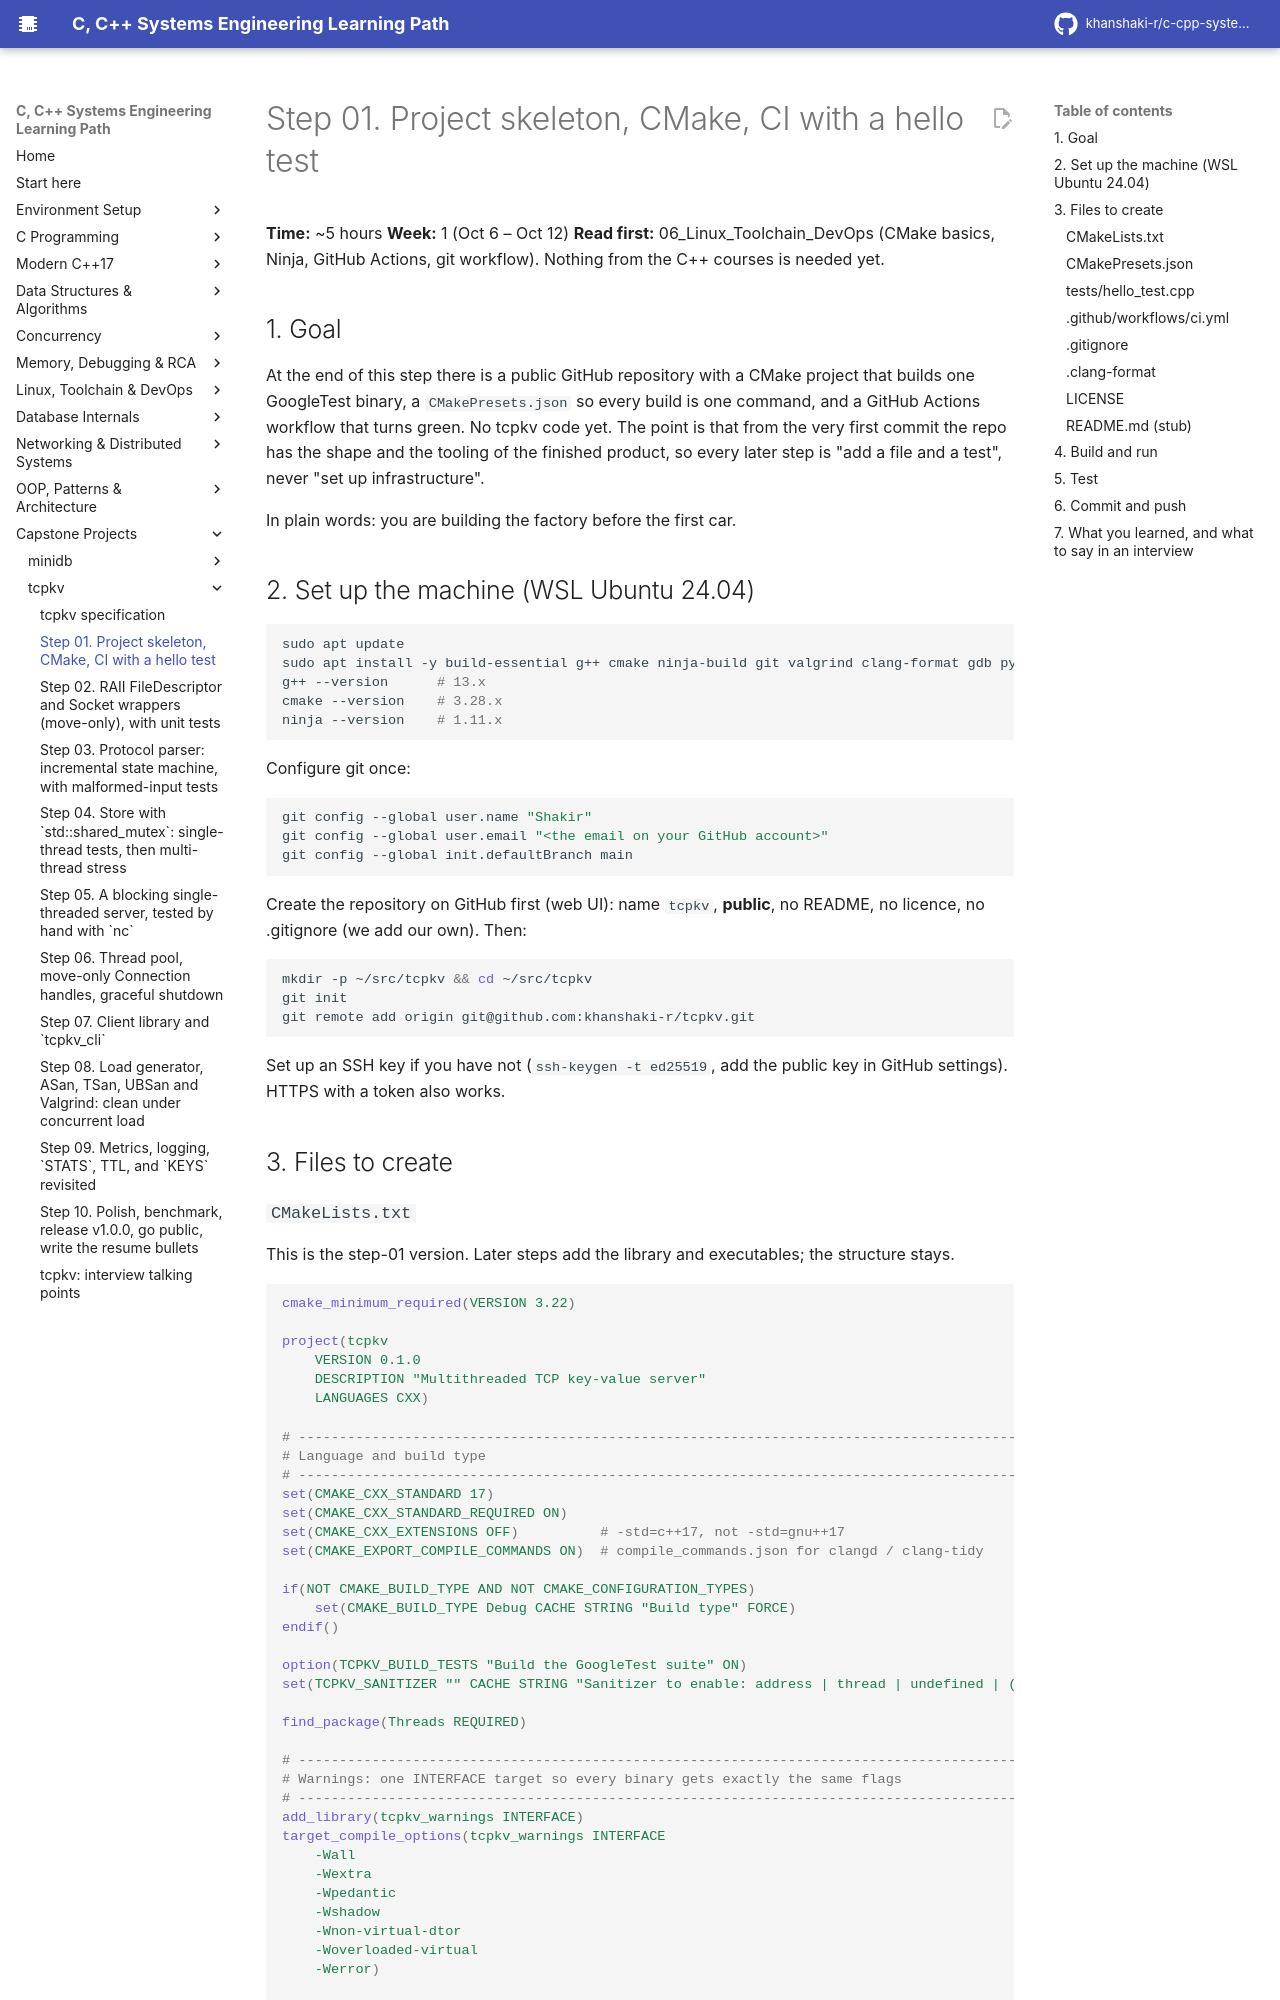

repository: khanshaki-r/c-cpp-systems-learning-path · page: 10_Capstone_Projects/tcpkv/01_step_project_skeleton_and_cmake/index.html · generator: mkdocs

# Step 01. Project skeleton, CMake, CI with a hello test

**Time:** ~5 hours   **Week:** 1 (Oct 6 – Oct 12)
**Read first:** 06_Linux_Toolchain_DevOps (CMake basics, Ninja, GitHub Actions, git workflow).
Nothing from the C++ courses is needed yet.

## 1. Goal

At the end of this step there is a public GitHub repository with a CMake project that builds
one GoogleTest binary, a `CMakePresets.json` so every build is one command, and a GitHub
Actions workflow that turns green. No tcpkv code yet. The point is that from the very first
commit the repo has the shape and the tooling of the finished product, so every later step
is "add a file and a test", never "set up infrastructure".

In plain words: you are building the factory before the first car.

## 2. Set up the machine (WSL Ubuntu 24.04)

```bash
sudo apt update
sudo apt install -y build-essential g++ cmake ninja-build git valgrind clang-format gdb python3
g++ --version      # 13.x
cmake --version    # 3.28.x
ninja --version    # 1.11.x
```

Configure git once:

```bash
git config --global user.name "Shakir"
git config --global user.email "<the email on your GitHub account>"
git config --global init.defaultBranch main
```

Create the repository on GitHub first (web UI): name `tcpkv`, **public**, no README, no
licence, no .gitignore (we add our own). Then:

```bash
mkdir -p ~/src/tcpkv && cd ~/src/tcpkv
git init
git remote add origin git@github.com:khanshaki-r/tcpkv.git
```

Set up an SSH key if you have not (`ssh-keygen -t ed25519`, add the public key in GitHub
settings). HTTPS with a token also works.

## 3. Files to create
